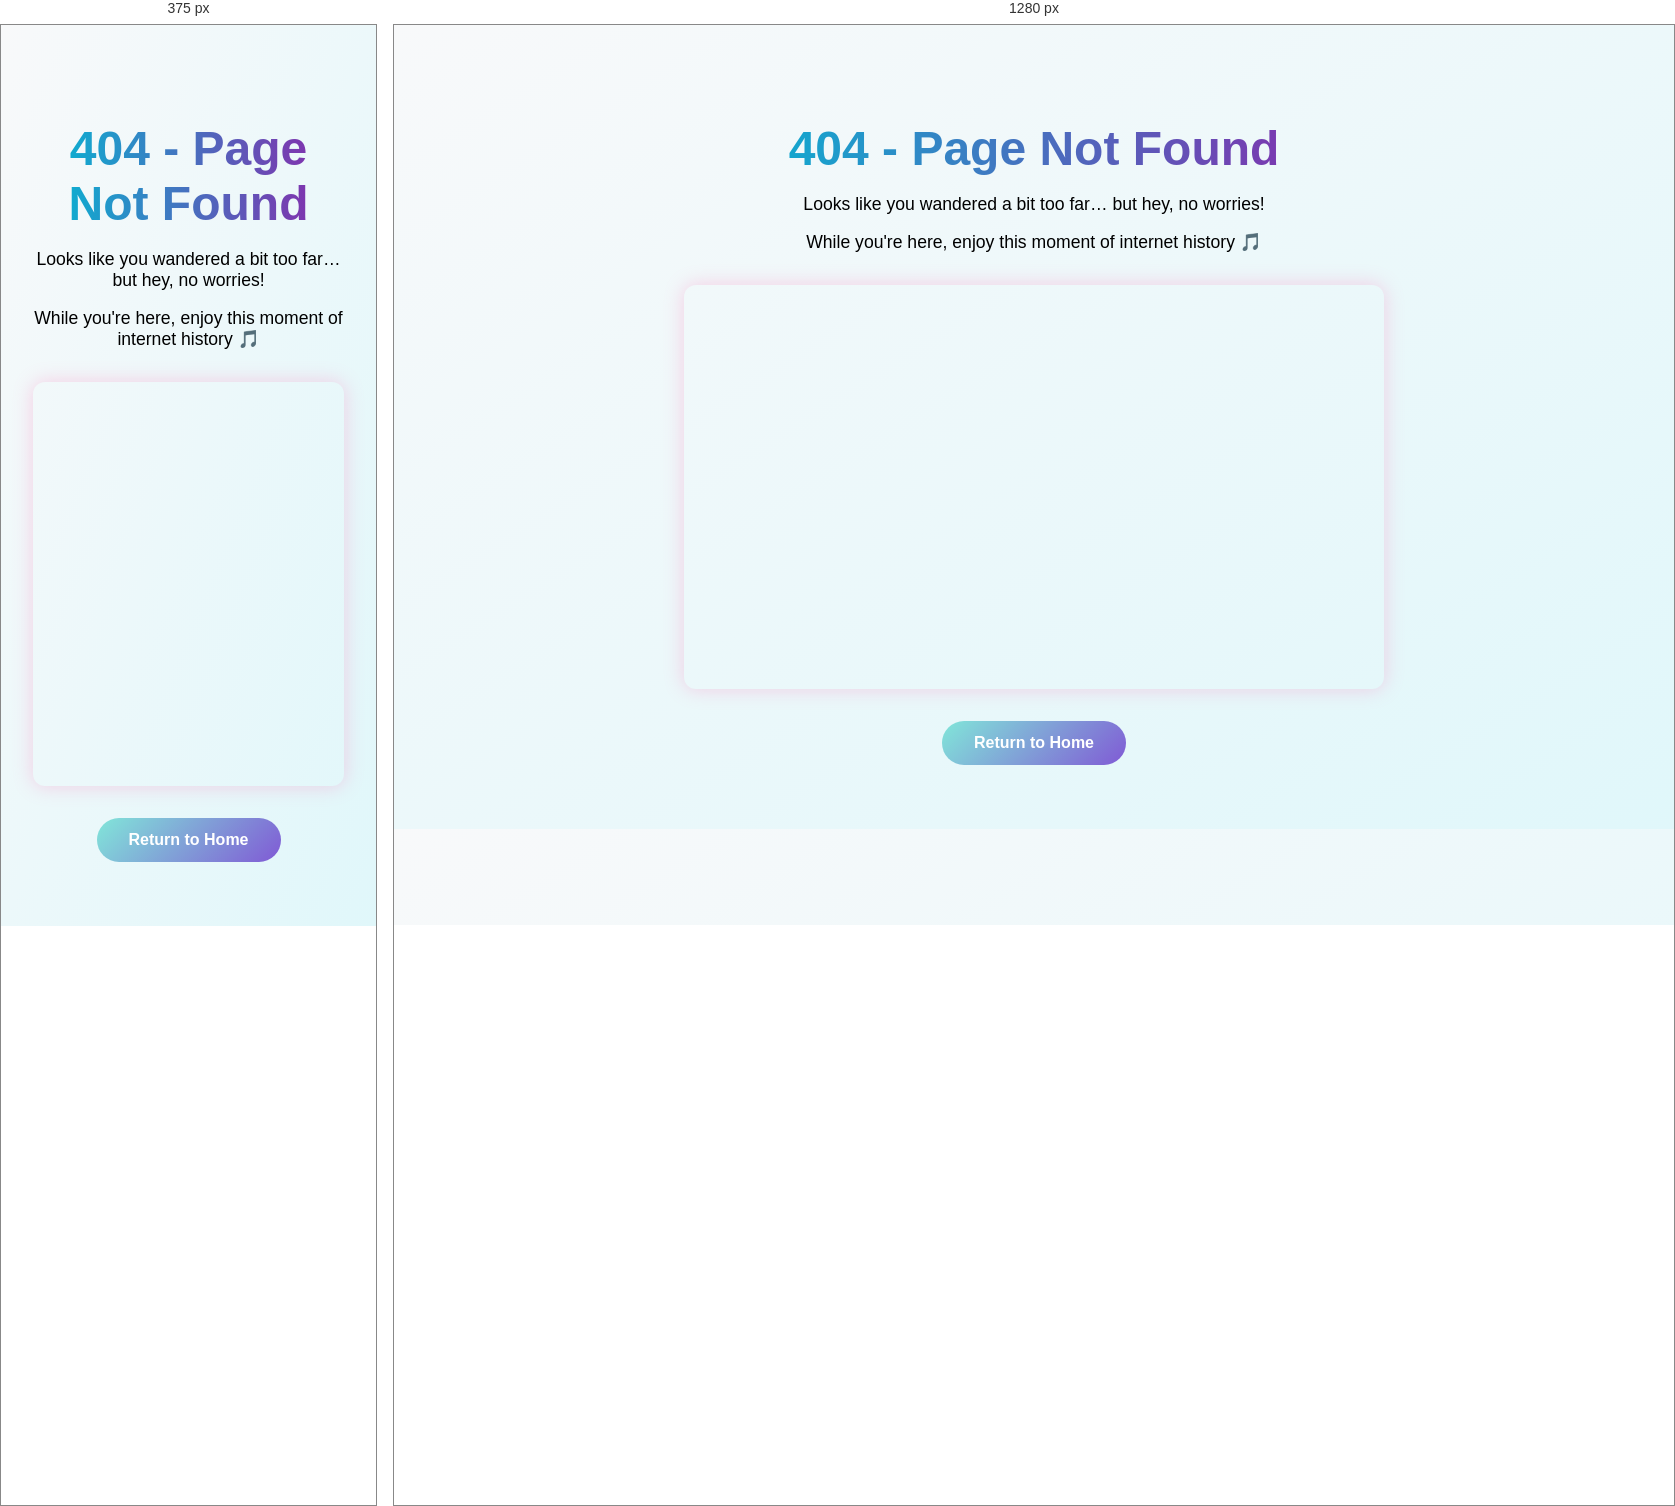
Rendered at 375 px and 1280 px, left to right.

<!-- file: 404.html -->
<!DOCTYPE html>
<html lang="en">
<head>
  <meta charset="UTF-8" />
  <meta name="viewport" content="width=device-width, initial-scale=1.0" />
  <title>Oops! Page Not Found</title>
  <link rel="stylesheet" href="webstyle.css" />
  <link href="https://fonts.googleapis.com/css2?family=Montserrat:wght@300;600;800&display=swap" rel="stylesheet" />
  <style>
    body {
      background-color: #0f0f0f;
      color: #000000;
      text-align: center;
      padding: 4rem 2rem;
      font-family: 'Montserrat', sans-serif;
    }

    .error-wrapper {
      max-width: 700px;
      margin: auto;
    }

    h1 {
      font-size: 3rem;
      margin-bottom: 1rem;
      color: #81e6d9;
    }

    p {
      font-size: 1.1rem;
      margin-bottom: 1rem;
    }

    .rickroll {
      margin-top: 2rem;
      border-radius: 12px;
      overflow: hidden;
      box-shadow: 0 0 20px rgba(255, 105, 180, 0.3);
    }

    .start-button {
      background: linear-gradient(135deg, #81e6d9, #805ad5);
      color: white;
      padding: 0.8rem 2rem;
      border-radius: 999px;
      text-decoration: none;
      font-weight: 600;
      transition: background 0.3s ease;
      display: inline-block;
      margin-top: 2rem;
    }

    .start-button:hover {
      background: linear-gradient(135deg, #63b3ed, #9f7aea);
    }
  </style>
</head>
<body>
  <div class="error-wrapper fade-in">
    <h1>404 - Page Not Found</h1>
    <p>Looks like you wandered a bit too far… but hey, no worries!</p>
    <p>While you're here, enjoy this moment of internet history 🎵</p>

    <div class="rickroll">
      <iframe width="100%" height="400" src="https://www.youtube.com/embed/dQw4w9WgXcQ?autoplay=1" 
              title="Rick Astley - Never Gonna Give You Up" frameborder="0" allowfullscreen></iframe>
    </div>

    <a class="start-button" href="home.html">Return to Home</a>
  </div>
</body>
</html>


/* @media block from webstyle.css */
@media screen and (max-width: 768px) {
  .cta-buttons {
    flex-direction: column;
    align-items: center;
  }
  .subpara {
    font-size: 1rem;
  }
  h1 {
    font-size: 2.5rem;
  }
}

/* @media block from webstyle.css */
@media screen and (max-width: 768px) {
  .navbar {
    flex-direction: column;
  }
  .nav-links {
    flex-direction: column;
    align-items: center;
  }
}